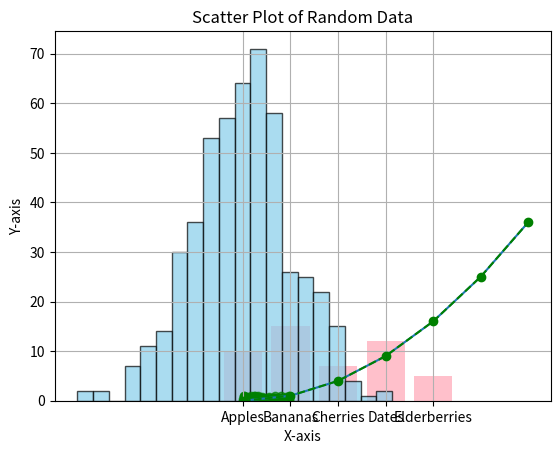
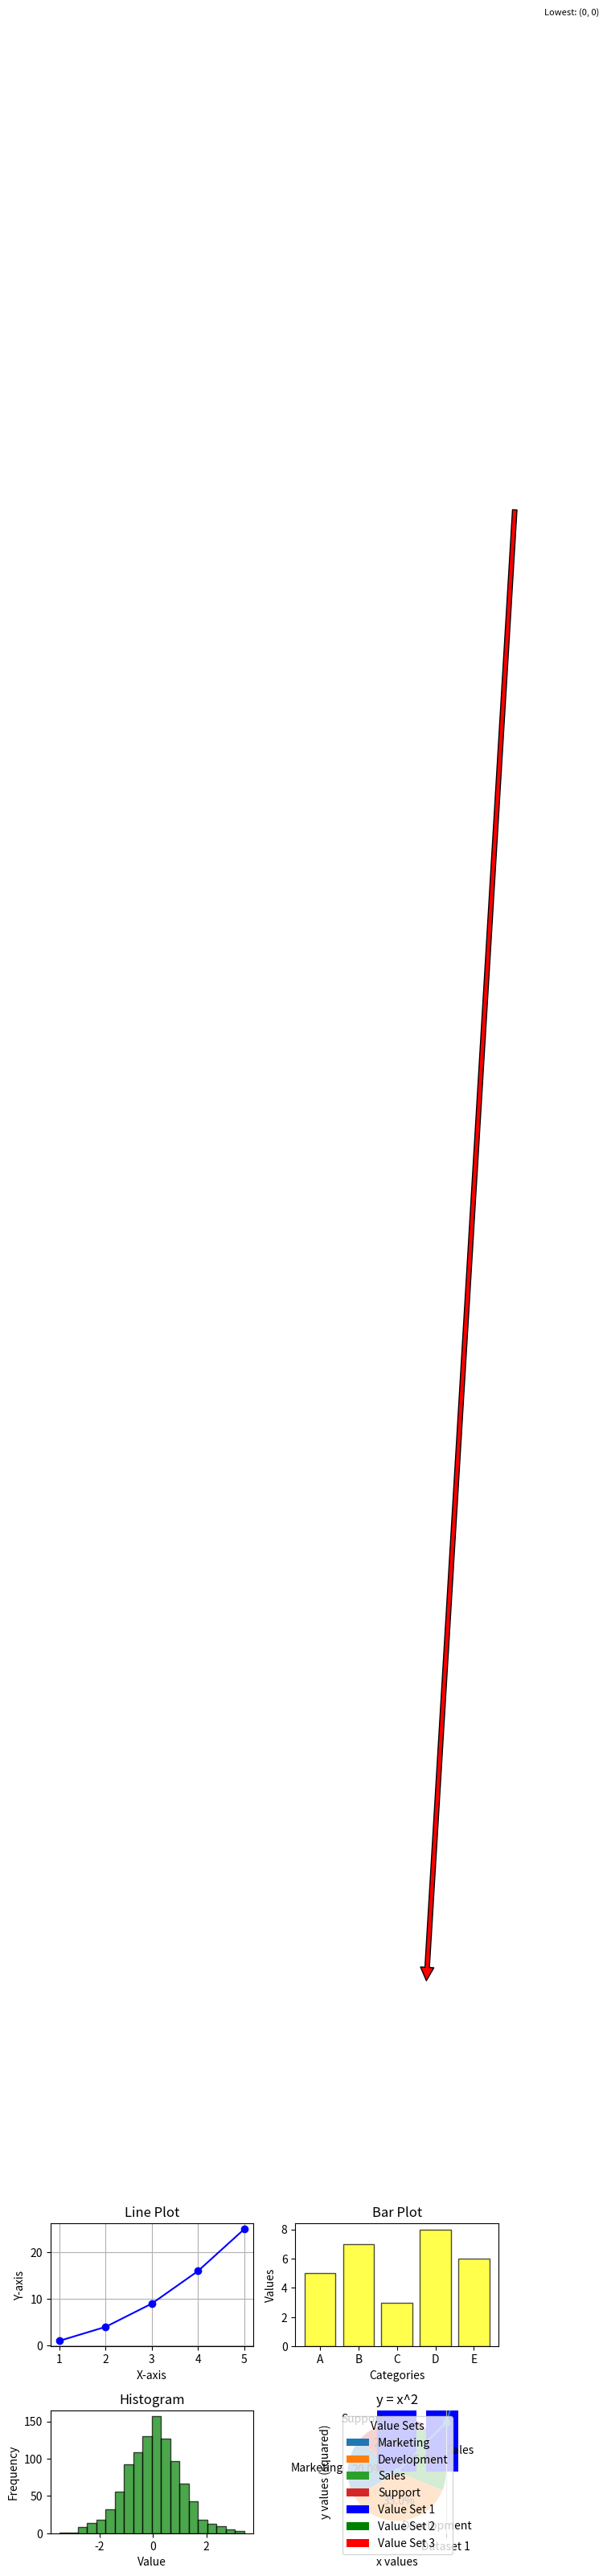

Python code for these plots, in order:

# Exercise 1

import matplotlib.pyplot as plt

# data
x = [0, 1, 2, 3, 4, 5, 6]
y = [0, 1, 4, 9, 16, 25, 36]

#plot the data
plt.plot(x,y)

#add labels
plt.xlabel("X-axis")
plt.ylabel("Y-axis")

# add a title
plt.title("Plot of X vs Y")

# show the plot
plt.show()

# Exercise 2

import matplotlib.pyplot as plt

x = [0, 1, 2, 3, 4, 5, 6]
y = [0, 1, 4, 9, 16, 25, 36]

# change the color and style
plt.plot(x, y, color='green', linestyle='--', marker='o')

# add a grid
plt.grid(True)
plt.title("Customized Plots")

plt.show()

# Exercise 3

import matplotlib.pyplot as plt

# Create a bar plot to visualize categories and values.

categories = ['Apples', 'Bananas', 'Cherries', 'Dates', 'Elderberries']
values = [10, 15, 7, 12, 5]

plt.bar(categories, values, color='pink')
plt.xlabel("Fruits")
plt.ylabel("Values")
plt.title("Bar chart of Fruit and Their Values")

plt.show()

# Exercise 4

import matplotlib.pyplot as plt
import numpy as np

data = np.random.normal(0, 1, 500) # 500 data points from a normal distribution

plt.hist(data, bins=20, edgecolor='black', color='skyblue', alpha=0.7)
plt.title('500 data points from a normal distribution')
plt.xlabel('Value')
plt.ylabel('Frequency')
plt.show()

# Exercise 5

import matplotlib.pyplot as plt
import numpy as np

x = np.random.rand(50) # 50 random x-values between 0 and 1
y = np.random.rand(50) # 50 random y-values between 0 and 1

# scatter plot
plt.scatter(x,y, color='green', alpha=0.7)
plt.title('Scatter Plot of Random Data')
plt.xlabel('X-axis')
plt.ylabel('Y-axis')
plt.grid(True)
plt.show()

# Exercise 6

import matplotlib.pyplot as plt
import numpy as np

# Line Plot
x = [1, 2, 3, 4, 5]
y = [1, 4, 9, 16, 25]

# Bar Plot
categories = ['A', 'B', 'C', 'D', 'E']
values = [5, 7, 3, 8, 6]

# Histogram
data = np.random.randn(1000)

# Scatter Plot
x_scatter = np.random.rand(50)
y_scatter = np.random.rand(50)

# Create a figure with 2x2 subplots.
fig, axs = plt.subplots(2, 2)

# Line plot (Top Left)
axs[0,0].plot(x, y, marker='o', color='b')
axs[0,0].set_title('Line Plot')
axs[0,0].set_xlabel('X-axis')
axs[0,0].set_ylabel('Y-axis')
axs[0,0].grid(True)

# Bar Plot (Top Right)
axs[0,1].bar(categories, values, color='yellow', edgecolor='black', alpha=0.7)
axs[0,1].set_title('Bar Plot')
axs[0,1].set_xlabel('Categories')
axs[0,1].set_ylabel('Values')

# Histogram (Bottom Left)
axs[1,0].hist(data, bins=20, color='green', edgecolor='black', alpha=0.7)
axs[1,0].set_title('Histogram')
axs[1,0].set_xlabel('Value')
axs[1,0].set_ylabel('Frequency')

# Scatter Plot (Bottom Right)
axs[1,1].scatter(x_scatter, y_scatter, color='purple', alpha=0.7)
axs[1,1].set_title('Scatter Plot')
axs[1,1].set_xlabel('X-axis')
axs[1,1].set_ylabel('Y-axis')
axs[1,1].grid(True)

# Adjust layout
plt.tight_layout()
plt.show()

# Exercise 7
import matplotlib.pyplot as plt

categories = ['Marketing', 'Development', 'Sales', 'Support']
values = [20, 35, 25, 20]

plt.pie(values, labels=categories, autopct='%1.1f%%', startangle=140)
plt.title('Pie Chart')
plt.legend(categories, title="Departments", loc='lower left')
plt.tight_layout()
plt.show()

# Exercise 8
import matplotlib.pyplot as plt
import numpy as np

categories = ['Group 1', 'Group 2', 'Group 3']
value1 = [5, 7, 3]
value2 = [6, 8, 4]
value3 = [4, 3, 5]

plt.bar(categories, value1, label='Value Set 1', color='b')
plt.bar(categories, value2, bottom=value1, label='Value Set 2', color='g')
plt.bar(categories, value3, bottom=np.array(value1) + np.array(value2), label='Value Set 3', color='r')

# Adding labels and title
plt.xlabel('Categories')
plt.ylabel('Values')
plt.title('Stacked Bar Plot')

# Add a legend
plt.legend(title='Value Sets')

# Show the plot
plt.tight_layout()
plt.show()

# Exercise 9
import matplotlib.pyplot as plt
import numpy as np

dataset1 = np.random.normal(60, 10, 100) # 100 data points around mean 60
dataset2 = np.random.normal(70, 15, 100) # 100 data points around mean 70
dataset3 = np.random.normal(80, 5, 100) # 100 data points around mean 80

plt.boxplot([dataset1, dataset2, dataset3], labels=['Dataset 1', 'Dataset 2', 'Dataset 3'])

# Adding labels and title
plt.xlabel('Datasets')
plt.ylabel('Values')
plt.title('Box Plot of Datasets')

# Show the plot
plt.tight_layout()
plt.show()

# Exercise 10
import matplotlib.pyplot as plt

x = range(0, 20)
y = [value ** 2 for value in x]

plt.plot(x, y, marker='o')

# Adding labels and title
plt.xlabel('x values')
plt.ylabel('y values (squared)')
plt.title('y = x^2')

# Annotate the highest and lowest points
max_point = (x[-1], y[-1])  # Highest point (last point in this case)
min_point = (x[0], y[0])    # Lowest point (first point)

# Add annotations
plt.annotate(f'Highest: {max_point}', xy=max_point, xytext=(max_point[0]-7, max_point[1]-30),
             arrowprops=dict(facecolor='green', shrink=0.2), fontsize=8)
plt.annotate(f'Lowest: {min_point}', xy=min_point, xytext=(min_point[0]+3, min_point[1]+50),
             arrowprops=dict(facecolor='red', shrink=0.2), fontsize=8)

# Show the plot
plt.tight_layout()
plt.show()

